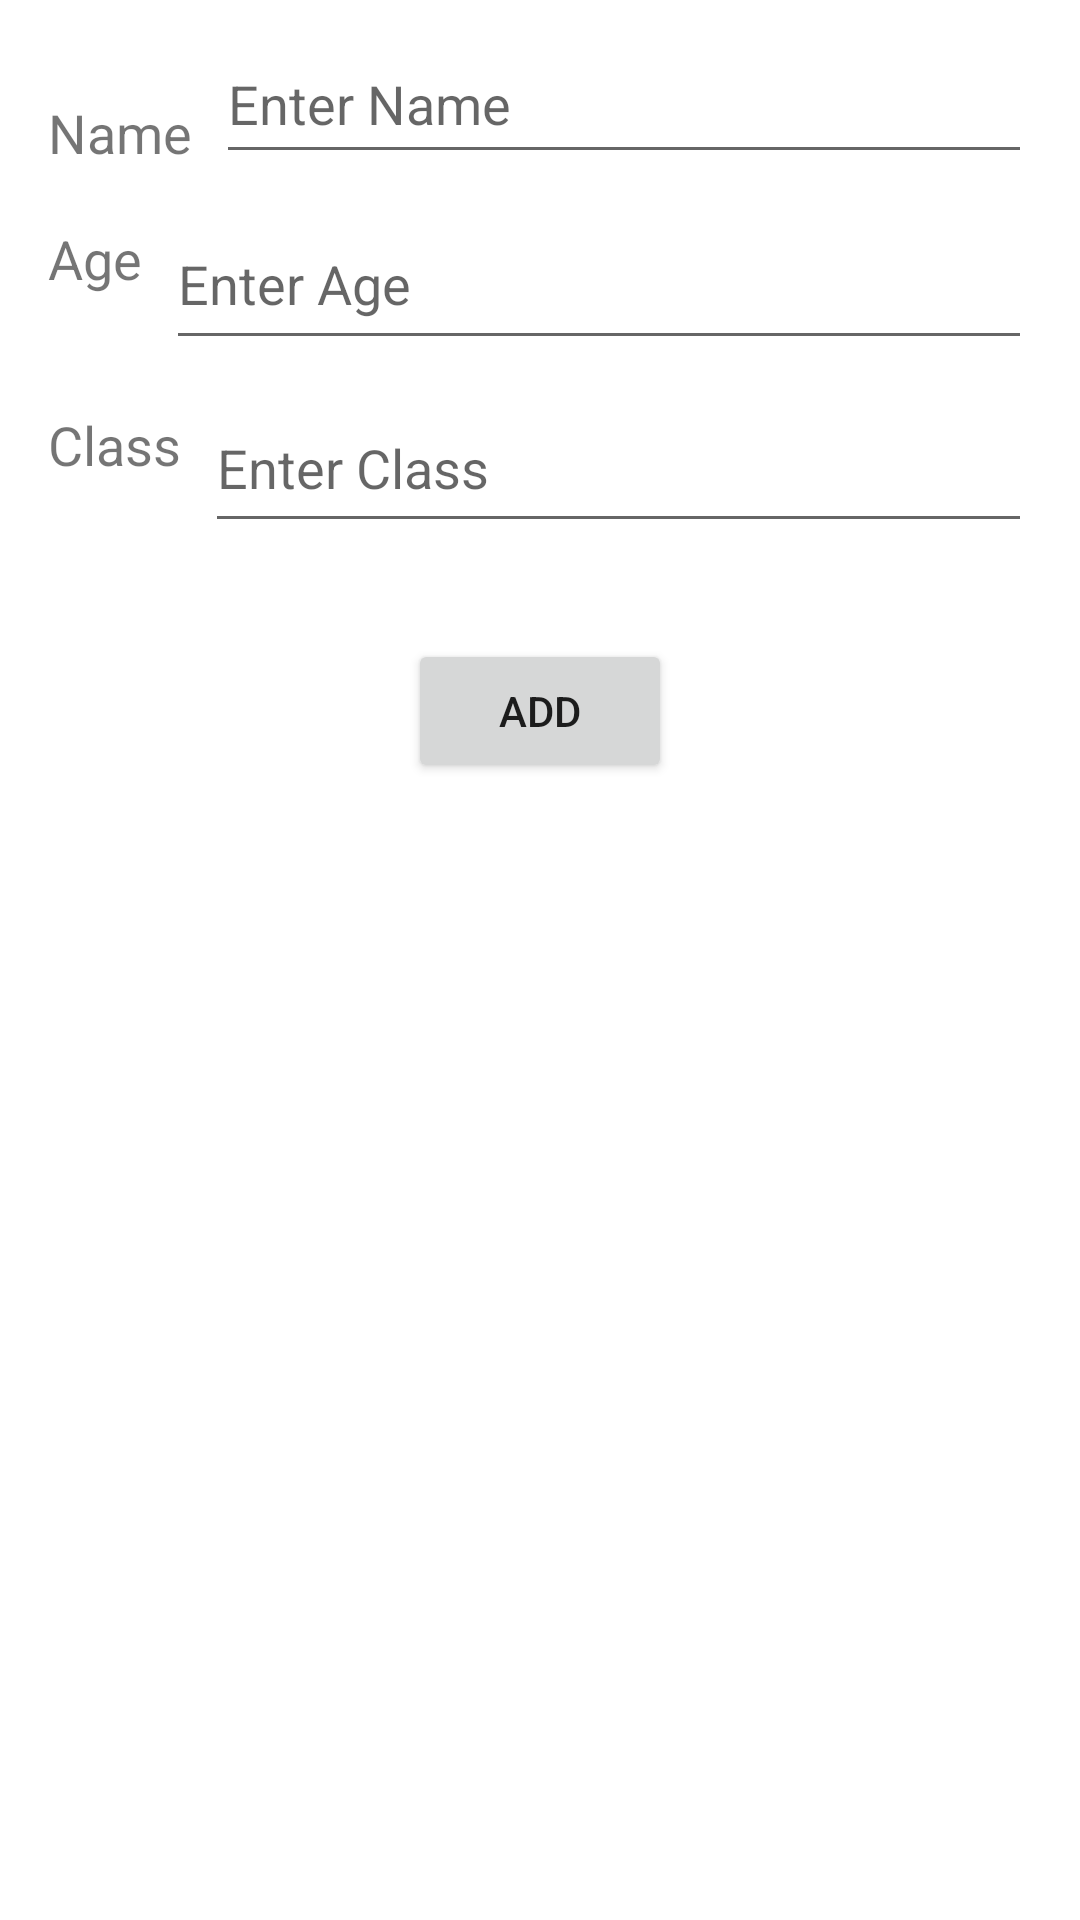

Android layout source for this screen:
<!-- AndroidManifest.xml: application theme Theme.QuranLessonPlanner -->
<!-- res/layout/activity_main2.xml -->
<?xml version="1.0" encoding="utf-8"?>
<androidx.constraintlayout.widget.ConstraintLayout xmlns:android="http://schemas.android.com/apk/res/android"
    xmlns:app="http://schemas.android.com/apk/res-auto"
    xmlns:tools="http://schemas.android.com/tools"
    android:layout_width="match_parent"
    android:layout_height="match_parent"
    tools:context=".MainActivity2">

    <TextView
        android:id="@+id/textViewName"
        android:layout_width="wrap_content"
        android:layout_height="wrap_content"
        android:text="Name"
        android:textSize="18sp"
        app:layout_constraintStart_toStartOf="parent"
        app:layout_constraintTop_toTopOf="parent"
        android:layout_marginStart="16dp"
        android:layout_marginTop="32dp" />

    <EditText
        android:id="@+id/editTextName"
        android:layout_width="0dp"
        android:layout_height="50dp"
        android:hint="Enter Name"
        android:layout_marginStart="8dp"
        android:layout_marginTop="8dp"
        android:layout_marginEnd="16dp"
        app:layout_constraintEnd_toEndOf="parent"
        app:layout_constraintStart_toEndOf="@id/textViewName"
        app:layout_constraintTop_toTopOf="parent" />

    <TextView
        android:id="@+id/textViewAge"
        android:layout_width="wrap_content"
        android:layout_height="wrap_content"
        android:text="Age"
        android:textSize="18sp"
        app:layout_constraintStart_toStartOf="parent"
        app:layout_constraintTop_toBottomOf="@id/editTextName"
        android:layout_marginStart="16dp"
        android:layout_marginTop="16dp" />

    <EditText
        android:id="@+id/editTextAge"
        android:layout_width="0dp"
        android:layout_height="54dp"
        android:hint="Enter Age"
        android:inputType="number"
        android:layout_marginStart="8dp"
        android:layout_marginTop="8dp"
        android:layout_marginEnd="16dp"
        app:layout_constraintEnd_toEndOf="parent"
        app:layout_constraintStart_toEndOf="@id/textViewAge"
        app:layout_constraintTop_toBottomOf="@id/editTextName" />

    <TextView
        android:id="@+id/textViewClass"
        android:layout_width="wrap_content"
        android:layout_height="wrap_content"
        android:text="Class"
        android:textSize="18sp"
        app:layout_constraintStart_toStartOf="parent"
        app:layout_constraintTop_toBottomOf="@id/editTextAge"
        android:layout_marginStart="16dp"
        android:layout_marginTop="16dp" />

    <EditText
        android:id="@+id/editTextClass"
        android:layout_width="0dp"
        android:layout_height="53dp"
        android:hint="Enter Class"
        android:inputType="number"
        android:layout_marginStart="8dp"
        android:layout_marginTop="8dp"
        android:layout_marginEnd="16dp"
        app:layout_constraintEnd_toEndOf="parent"
        app:layout_constraintStart_toEndOf="@id/textViewClass"
        app:layout_constraintTop_toBottomOf="@id/editTextAge" />

    <Button
        android:id="@+id/buttonSubmit"
        android:layout_width="wrap_content"
        android:layout_height="wrap_content"
        android:text="Add"
        android:layout_marginTop="32dp"
        app:layout_constraintEnd_toEndOf="parent"
        app:layout_constraintStart_toStartOf="parent"
        app:layout_constraintTop_toBottomOf="@id/editTextClass" />

</androidx.constraintlayout.widget.ConstraintLayout>
<!-- resources referenced by this layout -->
<resources>
  <style name="Theme.QuranLessonPlanner" parent="Theme.MaterialComponents.DayNight.DarkActionBar">
          
          <item name="colorPrimary">@color/purple_500</item>
          <item name="colorPrimaryVariant">@color/purple_700</item>
          <item name="colorOnPrimary">@color/white</item>
          
          <item name="colorSecondary">@color/teal_200</item>
          <item name="colorSecondaryVariant">@color/teal_700</item>
          <item name="colorOnSecondary">@color/black</item>
          
          <item name="android:statusBarColor">?attr/colorPrimaryVariant</item>
          
      </style>
  <!-- not gathered from this repository: default colours our renderer supplied (Android Studio template values) -->
  <color name="purple_500">#FF6200EE</color>
  <color name="purple_700">#FF3700B3</color>
  <color name="teal_200">#FF03DAC5</color>
  <color name="teal_700">#FF018786</color>
  <color name="black">#FF000000</color>
  <color name="white">#FFFFFFFF</color>
</resources>
